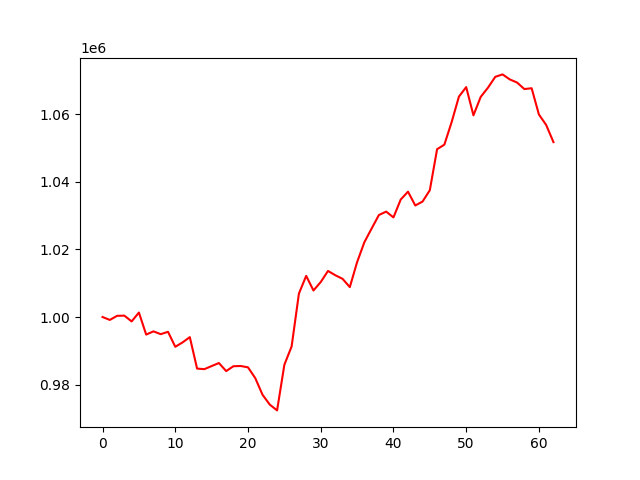

Data behind this chart, as committed beside it:
, 0
0, 1000000
1, 999132
2, 1000345
3, 1000403
4, 998692
5, 1001318
6, 994799
7, 995753
8, 994925
9, 995625
10, 991195
11, 992485
12, 994045
13, 984745
14, 984578
15, 985494
16, 986389
17, 984010
18, 985449
19, 985514
20, 985113
21, 981924
22, 977000
23, 974082
24, 972383
25, 985878
26, 991306
27, 1006920
28, 1012162
29, 1007840
30, 1010335
31, 1013618
32, 1012356
33, 1011289
34, 1008840
35, 1016211
36, 1022109
37, 1026175
38, 1030157
39, 1031167
40, 1029444
41, 1034740
42, 1037057
43, 1032976
44, 1034137
45, 1037486
46, 1049618
47, 1050965
48, 1057627
49, 1065159
50, 1067978
51, 1059632
52, 1065096
53, 1067819
54, 1071017
55, 1071736
56, 1070249
57, 1069326
58, 1067403
59, 1067644
... 3 more rows
